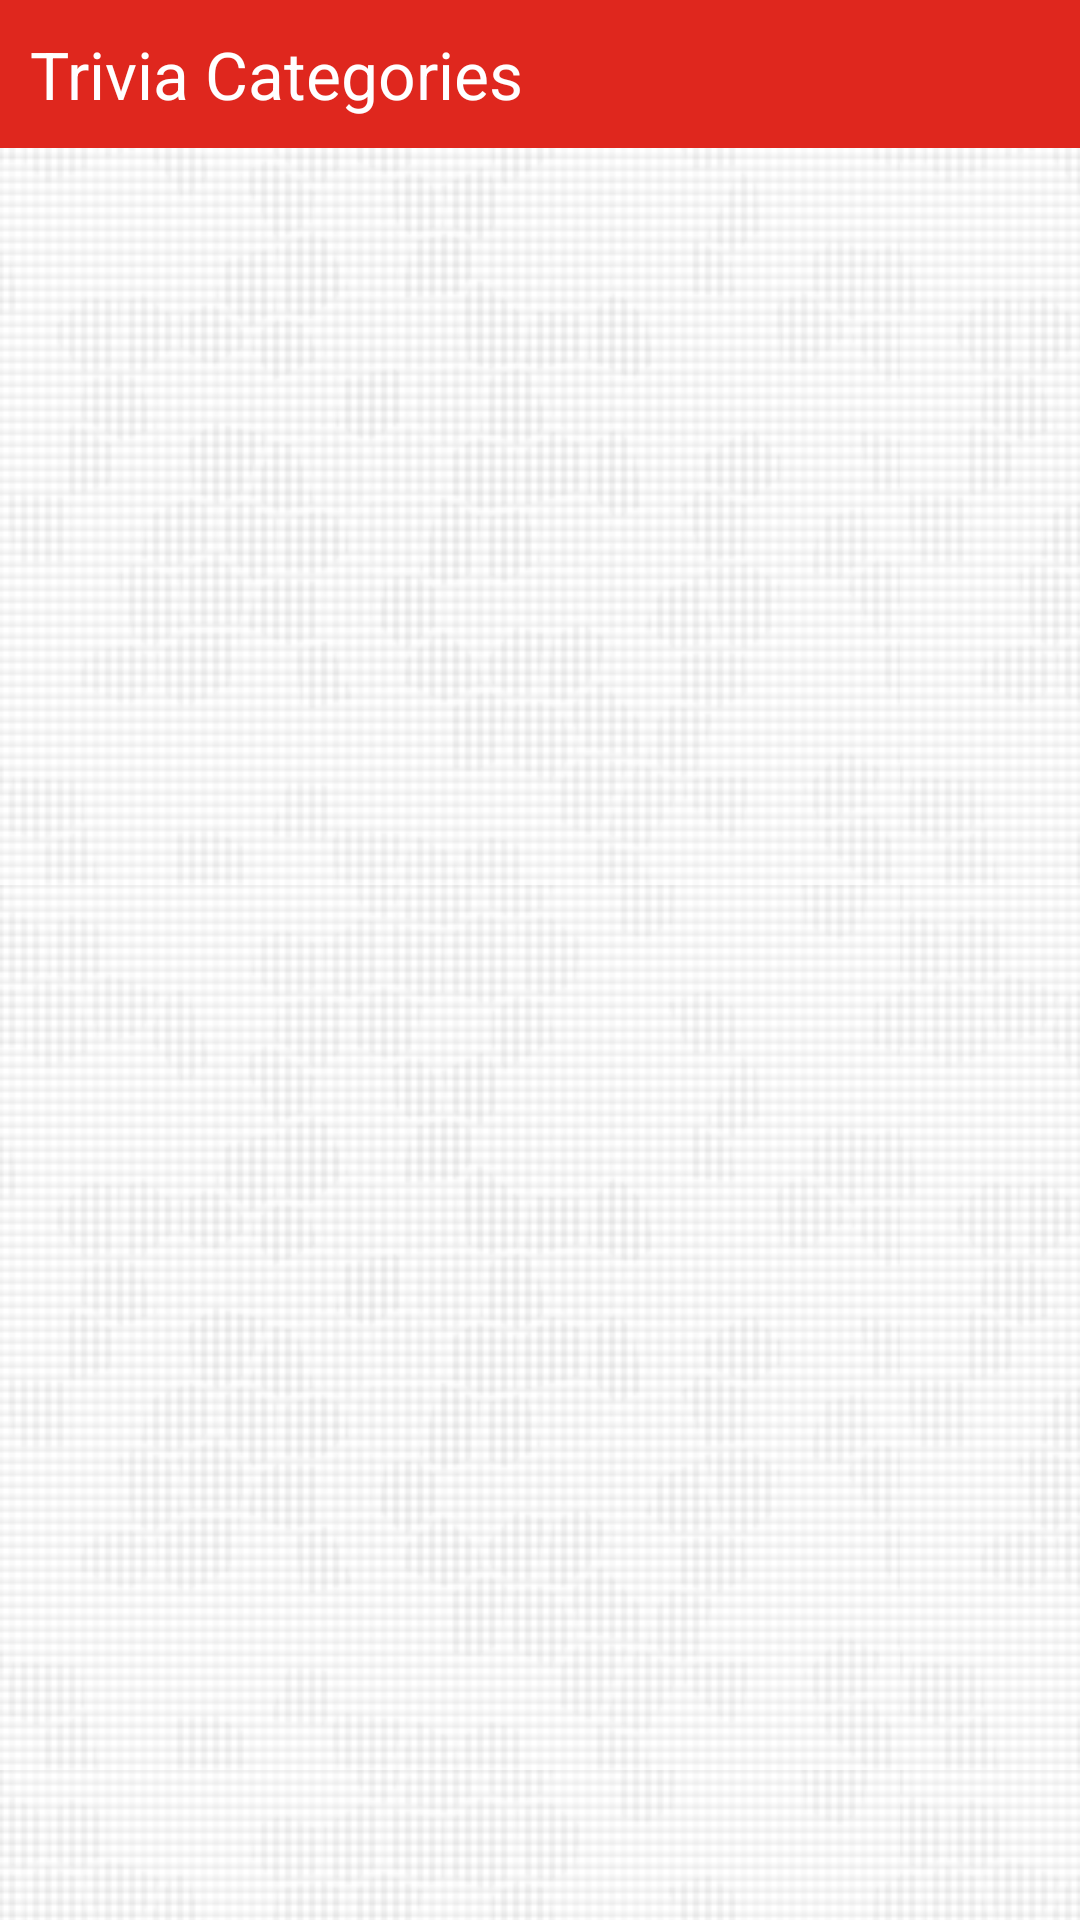

Here is an Android app screen rendered from its layout file. Give the layout XML and the strings, colors and styles it references.
<!-- AndroidManifest.xml: activity theme android:Theme.NoTitleBar.Fullscreen -->
<!-- res/layout/categories.xml -->
<?xml version="1.0" encoding="utf-8"?>
<LinearLayout xmlns:android="http://schemas.android.com/apk/res/android"
    style="@style/View"
    android:layout_width="fill_parent"
    android:layout_height="fill_parent"
    android:orientation="vertical" >

    <TextView
        style="@style/ViewHeader"
        android:layout_width="fill_parent"
        android:layout_height="wrap_content"
        android:text="@string/categories" />

	<ListView
	     style="@style/ListView"
         android:id="@android:id/list"
         android:layout_width="fill_parent" 
         android:layout_height="wrap_content" 
         />    
    
</LinearLayout>
<!-- resources referenced by this layout -->
<resources>
  <string name="categories">Trivia Categories</string>
  <style name="ListView">
          <item name="android:cacheColorHint">@android:color/transparent</item>
      </style>
  <style name="View" parent="@android:style/Theme.Light.NoTitleBar.Fullscreen">
          <item name="android:layout_width">fill_parent</item>
          <item name="android:layout_height">wrap_content</item>
          <item name="android:background">@drawable/background</item>
          <item name="android:textColor">@color/black</item>
          <item name="android:typeface">monospace</item>
      </style>
  <style name="ViewHeader" parent="@android:style/TextAppearance.Large">
          <item name="android:layout_width">fill_parent</item>
          <item name="android:layout_height">wrap_content</item>
          <item name="android:layout_marginBottom">5dp</item>
          <item name="android:paddingTop">10dp</item>
          <item name="android:paddingBottom">10dp</item>
          <item name="android:paddingLeft">10dp</item>
          <item name="android:paddingRight">10dp</item>
          <item name="android:textColor">@color/white</item>
          <item name="android:background">@color/logo_red</item>
      </style>
  <!-- drawable background (drawable) -->
  <bitmap
      xmlns:android="http://schemas.android.com/apk/res/android"
      android:src="@drawable/background_img"
      android:tileMode="repeat"
      android:dither="true" />
  <color name="black">#000000</color>
  <color name="white">#FFFFFF</color>
  <color name="logo_red">#df271e</color>
  <!-- drawable background_img: png bitmap (drawable, 11406 bytes) -->
</resources>
